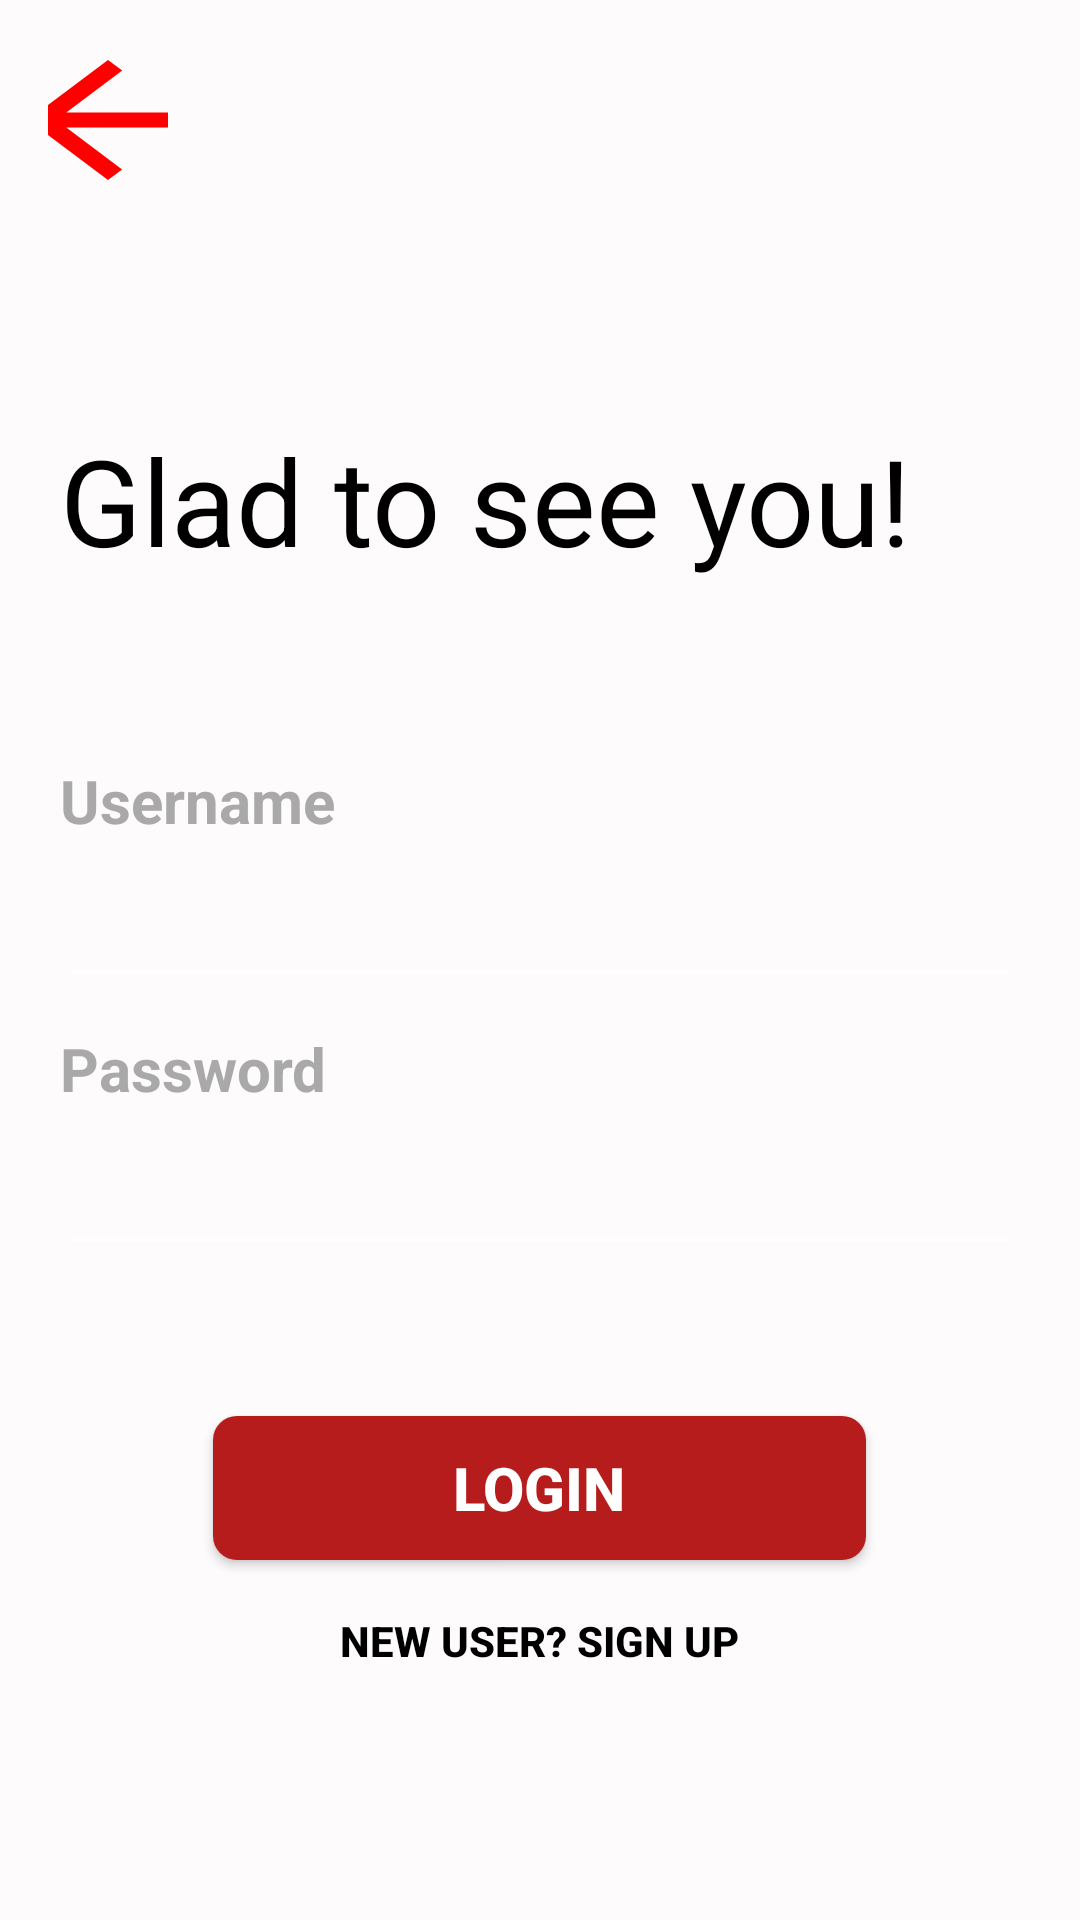

Write the Android layout XML for this screen, with the resource values it uses.
<!-- AndroidManifest.xml: activity theme AppTheme.NoActionBar -->
<!-- res/layout/activity_login.xml -->
<?xml version="1.0" encoding="utf-8"?>
<LinearLayout
    xmlns:android="http://schemas.android.com/apk/res/android"
    xmlns:app="http://schemas.android.com/apk/res-auto"
    android:theme="@style/Theme.AppCompat.NoActionBar"
    xmlns:tools="http://schemas.android.com/tools"
    android:layout_width="match_parent"
    android:layout_height="match_parent"
    tools:context=".LoginActivity"
    android:orientation="vertical"
    android:background="@color/white"
    android:fitsSystemWindows="true">

    <android.support.v7.widget.Toolbar
        android:id="@+id/toolbar"
        android:minHeight="?attr/actionBarSize"
        android:layout_width="match_parent"
        android:layout_height="80dp"
        android:background="@color/white"
        >

        <ImageButton
            android:layout_width="40dp"
            android:layout_height="40dp"
            android:padding="10dp"
            android:src="@drawable/ic_arrow_back_black_24dp"
            android:background="@color/white"/>

    </android.support.v7.widget.Toolbar>

    <LinearLayout
        android:layout_marginTop="60dp"
        android:layout_width="match_parent"
        android:layout_height="wrap_content"
        android:paddingLeft="20dp"
        android:paddingRight="20dp"
        android:orientation="vertical"
        android:gravity="center"
        >

        <TextView
            android:layout_width="wrap_content"
            android:layout_height="wrap_content"
            android:text="@string/gladtosee"
            android:textSize="40sp"
            android:textColor="@color/black"
            android:layout_gravity="left"
            android:layout_marginBottom="50dp"/>
        <TextView
            android:layout_width="wrap_content"
            android:layout_height="wrap_content"
            android:text="Username"
            android:textColor="@color/darkGrey"
            android:textStyle="bold"
            android:layout_gravity="left"
            android:textSize="20sp"
            android:layout_marginTop="10dp"
            />
        <android.support.design.widget.TextInputLayout
            android:id="@+id/login_input_username_layout"
            android:layout_width="match_parent"
            android:layout_height="wrap_content"
            android:orientation="vertical"

            >

            <EditText
                android:id="@+id/login_input_username"
                android:layout_width="match_parent"
                android:layout_height="wrap_content"
                android:inputType="text"
                android:maxLines="1"
                android:textColor="@color/black"
                />
        </android.support.design.widget.TextInputLayout>

        <TextView
            android:layout_width="wrap_content"
            android:layout_height="wrap_content"
            android:text="Password"
            android:textColor="@color/darkGrey"
            android:textStyle="bold"
            android:layout_gravity="left"
            android:textSize="20sp"
            android:layout_marginTop="10dp"
            />
        <android.support.design.widget.TextInputLayout
            android:id="@+id/login_input_password_layout"
            android:layout_width="match_parent"
            android:layout_height="wrap_content"
            android:orientation="vertical"
            >

            <EditText
                android:id="@+id/login_input_password"
                android:layout_width="match_parent"
                android:layout_height="wrap_content"
                android:inputType="textPassword"
                android:maxLines="1"
                android:textColor="@color/black"
                />
        </android.support.design.widget.TextInputLayout>

        <Button
            android:id="@+id/btn_login"
            android:layout_width="wrap_content"
            android:layout_height="wrap_content"
            android:paddingLeft="80dp"
            android:paddingRight="80dp"
            android:background="@drawable/roundedbutton"
            android:text="@string/btn_login"
            android:textSize="20sp"
            android:textStyle="bold"
            android:layout_marginTop="50dp"
            />

        <Button
            android:id="@+id/btnLinkSignUp"
            android:layout_width="wrap_content"
            android:layout_height="wrap_content"
            android:background="@null"
            android:text="@string/btn_signup_link"
            android:textColor="@color/black"
            android:textStyle="bold"
            android:layout_marginTop="3dp"
            />

    </LinearLayout>

</LinearLayout>
<!-- resources referenced by this layout -->
<resources>
  <color name="black">#000000</color>
  <color name="darkGrey">#A9A9A9</color>
  <color name="white">#FDFBFB</color>
  <!-- drawable ic_arrow_back_black_24dp (drawable) -->
  <vector android:height="60dp" android:tint="#FF0000"
      android:viewportHeight="24.0" android:viewportWidth="24.0"
      android:width="80dp" xmlns:android="http://schemas.android.com/apk/res/android">
      <path android:fillColor="#FF000000" android:pathData="M20,11H7.83l5.59,-5.59L12,4l-8,8 8,8 1.41,-1.41L7.83,13H20v-2z"/>
  </vector>
  <!-- drawable roundedbutton (drawable) -->
  <?xml version="1.0" encoding="utf-8"?>
  <shape xmlns:android="http://schemas.android.com/apk/res/android"
      android:shape="rectangle">
      <solid android:color="@color/darkRed" />
      <corners android:bottomRightRadius="8dp"
          android:bottomLeftRadius="8dp"
          android:topRightRadius="8dp"
          android:topLeftRadius="8dp"/>
  </shape>
  <string name="btn_login">LOGIN</string>
  <string name="btn_signup_link">New User? Sign Up</string>
  <string name="gladtosee">Glad to see you!</string>
  <style name="AppTheme.NoActionBar">
          <item name="windowNoTitle">true</item>
          <item name="windowActionBar">false</item>
          <item name="android:windowContentOverlay">@null</item>
      </style>
  <color name="darkRed">#b71c1c</color>
</resources>
